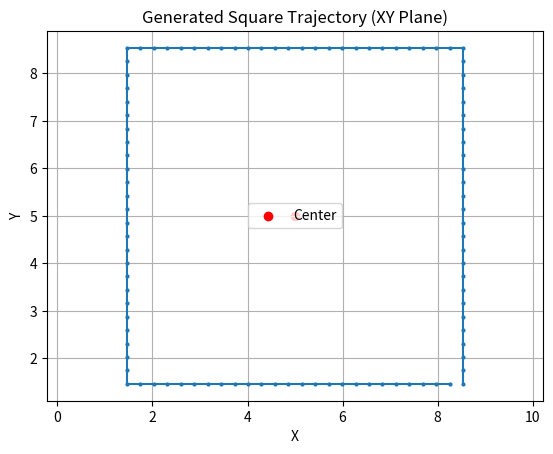

Here is the Python script that generated this plot:
# generate_reference_square.py

import numpy as np
import warnings
from scipy.interpolate import interp1d


def generate_reference_square(center_pos: np.ndarray,
                              dist_center_to_vertex: float,
                              total_steps: int) -> np.ndarray:
    """
    生成以z轴为法向量的正方形轨迹。

    Args:
        center_pos (np.ndarray): [xc, yc, zc] 正方形中心点位置 (基坐标系)。
        dist_center_to_vertex (float): 中心点到顶点的长度。
        total_steps (int): 轨迹上的总点数 (建议 >= 4)。

    Returns:
        np.ndarray: 3xN矩阵，每列包括位置[x; y; z]。
    """
    # --- 参数检查 ---
    if total_steps < 4:
        warnings.warn("总点数(total_steps)小于4，轨迹可能无法表示完整的正方形。")

    # --- 坐标与尺寸计算 ---
    xc, yc, zc = center_pos

    # 计算正方形的半边长、边长和总周长
    half_side_length = dist_center_to_vertex / np.sqrt(2)
    L = half_side_length
    side_length = 2 * L
    perimeter = 4 * side_length

    # --- 定义轨迹路径的关键点 ---
    # 定义四个顶点 (以右下角为起点，逆时针顺序)
    v1 = np.array([xc + L, yc - L])
    v2 = np.array([xc + L, yc + L])
    v3 = np.array([xc - L, yc + L])
    v4 = np.array([xc - L, yc - L])

    # 创建一个闭环的路径，包含5个点 (起点、三个顶点、回到起点)
    path_waypoints_x = np.array([v1[0], v2[0], v3[0], v4[0], v1[0]])
    path_waypoints_y = np.array([v1[1], v2[1], v3[1], v4[1], v1[1]])

    # 定义路径上每个关键点对应的累计距离
    path_distances = np.array([0, side_length, 2 * side_length, 3 * side_length, perimeter])

    # --- 均匀插值生成轨迹点 ---
    # 在总周长上生成 'total_steps' 个均匀分布的采样距离
    # 采用 (0:N-1)/N * P 的方式，可以使生成的点均匀分布，且终点不会与起点重合
    sample_distances = np.arange(total_steps) * (perimeter / total_steps)

    # 使用线性插值来计算每个采样距离上的x, y坐标
    interp_func_x = interp1d(path_distances, path_waypoints_x)
    interp_func_y = interp1d(path_distances, path_waypoints_y)

    x = interp_func_x(sample_distances)
    y = interp_func_y(sample_distances)

    # z坐标保持不变
    z = zc * np.ones_like(x)

    # --- 合并轨迹数据 ---
    trajectory = np.vstack((x, y, z))

    return trajectory


if __name__ == '__main__':
    # --- 示例 ---
    center = np.array([5, 5, 10])
    distance_to_vertex = 5
    steps = 100
    square_traj = generate_reference_square(center, distance_to_vertex, steps)

    print("生成的正方形轨迹形状:", square_traj.shape)

    # --- 可视化 ---
    try:
        import matplotlib.pyplot as plt

        fig = plt.figure()
        ax = fig.add_subplot(111)
        ax.plot(square_traj[0, :], square_traj[1, :], '-o', markersize=2)
        ax.scatter(center[0], center[1], color='red', label='Center')
        ax.set_title("Generated Square Trajectory (XY Plane)")
        ax.set_xlabel("X")
        ax.set_ylabel("Y")
        ax.grid(True)
        ax.axis('equal')
        ax.legend()
        plt.show()
    except ImportError:
        print("Matplotlib未安装，无法进行可视化。")